Image classification data set "patch_dataset" (Prathu241/open_agri on GitHub). Class labels (5): early blight, healthy, late blight, leaf mold, septoria leaf spot.

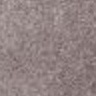
Label: leaf mold

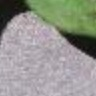
Label: septoria leaf spot

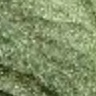
Label: healthy

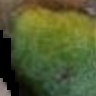
Label: early blight

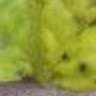
Label: septoria leaf spot

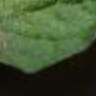
Label: late blight
